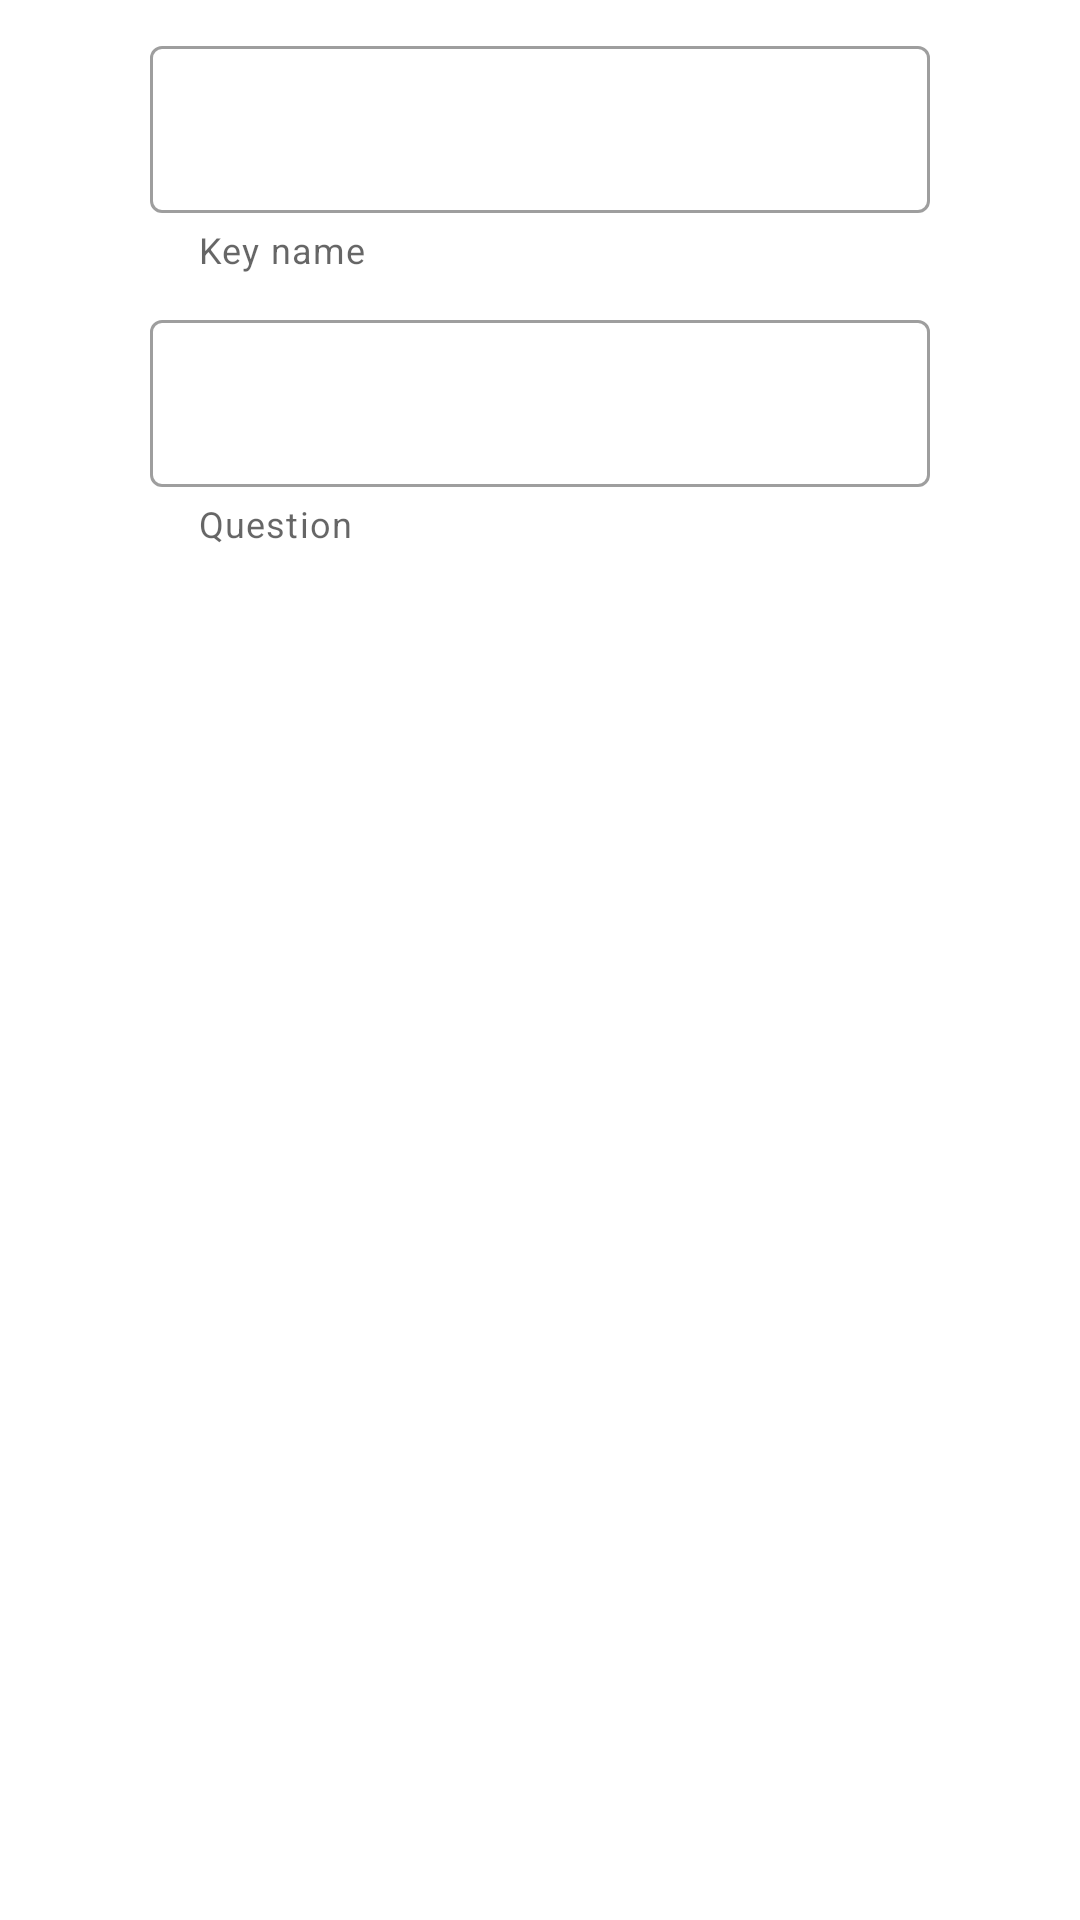

Android layout source for this screen:
<!-- AndroidManifest.xml: application theme AppTheme -->
<!-- res/layout/edit_question_dialog.xml -->
<?xml version="1.0" encoding="utf-8"?>
<LinearLayout xmlns:android="http://schemas.android.com/apk/res/android"
    android:orientation="vertical"
    android:layout_width="wrap_content"
    android:paddingStart="50dp"
    android:paddingEnd="50dp"
    android:paddingTop="10dp"
    android:paddingBottom="0dp"
    xmlns:app="http://schemas.android.com/apk/res-auto"
    android:layout_height="wrap_content">

    <com.google.android.material.textfield.TextInputLayout
        android:layout_width="match_parent"
        style="@style/Widget.MaterialComponents.TextInputLayout.OutlinedBox"
        app:endIconMode="clear_text"
        app:endIconDrawable="@drawable/ic_baseline_clear_24"
        app:helperTextEnabled="true"
        app:helperText="@string/key_name"
        android:layout_height="wrap_content">

        <com.google.android.material.textfield.TextInputEditText
            android:layout_width="match_parent"
            android:layout_height="wrap_content"
            android:inputType="text"
            android:maxLines="1"
            android:maxLength="40"
            android:id="@+id/new_key_name"/>

    </com.google.android.material.textfield.TextInputLayout>

    <View
        android:layout_width="match_parent"
        android:layout_height="10dp"/>

    <com.google.android.material.textfield.TextInputLayout
        style="@style/Widget.MaterialComponents.TextInputLayout.OutlinedBox"
        android:layout_width="match_parent"
        app:endIconMode="clear_text"
        app:endIconDrawable="@drawable/ic_baseline_clear_24"
        app:helperTextEnabled="true"
        app:helperText="@string/question"
        android:layout_height="wrap_content">

        <com.google.android.material.textfield.TextInputEditText
            android:layout_width="match_parent"
            android:layout_height="wrap_content"
            android:maxLength="40"
            android:inputType="text|textMultiLine"
            android:id="@+id/new_question"/>

    </com.google.android.material.textfield.TextInputLayout>

</LinearLayout>
<!-- resources referenced by this layout -->
<resources>
  <string name="key_name">Key name</string>
  <string name="question">Question</string>
  <style name="AppTheme" parent="Theme.MaterialComponents.Light.DarkActionBar">
          <item name="colorPrimary">@color/colorPrimary</item>
          <item name="colorPrimaryDark">@color/toolbarColorPrimaryDark</item>
          <item name="colorSecondary">@color/colorSecondary</item>
          <item name="colorControlNormal">@color/colorSecondary</item>
          <item name="materialAlertDialogTheme">@style/AlertDialogTheme</item>
      </style>
  <color name="colorPrimary">#00C853</color>
  <color name="toolbarColorPrimaryDark">#BED3BE</color>
  <color name="colorSecondary">#77C87A</color>
  <style name="AlertDialogTheme" parent="Theme.MaterialComponents.Light.Dialog.Alert">
          <item name="buttonBarPositiveButtonStyle">@style/DialogButtonStyle</item>
          <item name="buttonBarNegativeButtonStyle">@style/DialogButtonStyle</item>
      </style>
  <style name="DialogButtonStyle" parent="@style/Widget.MaterialComponents.Button.TextButton.Dialog">
  
      </style>
</resources>
